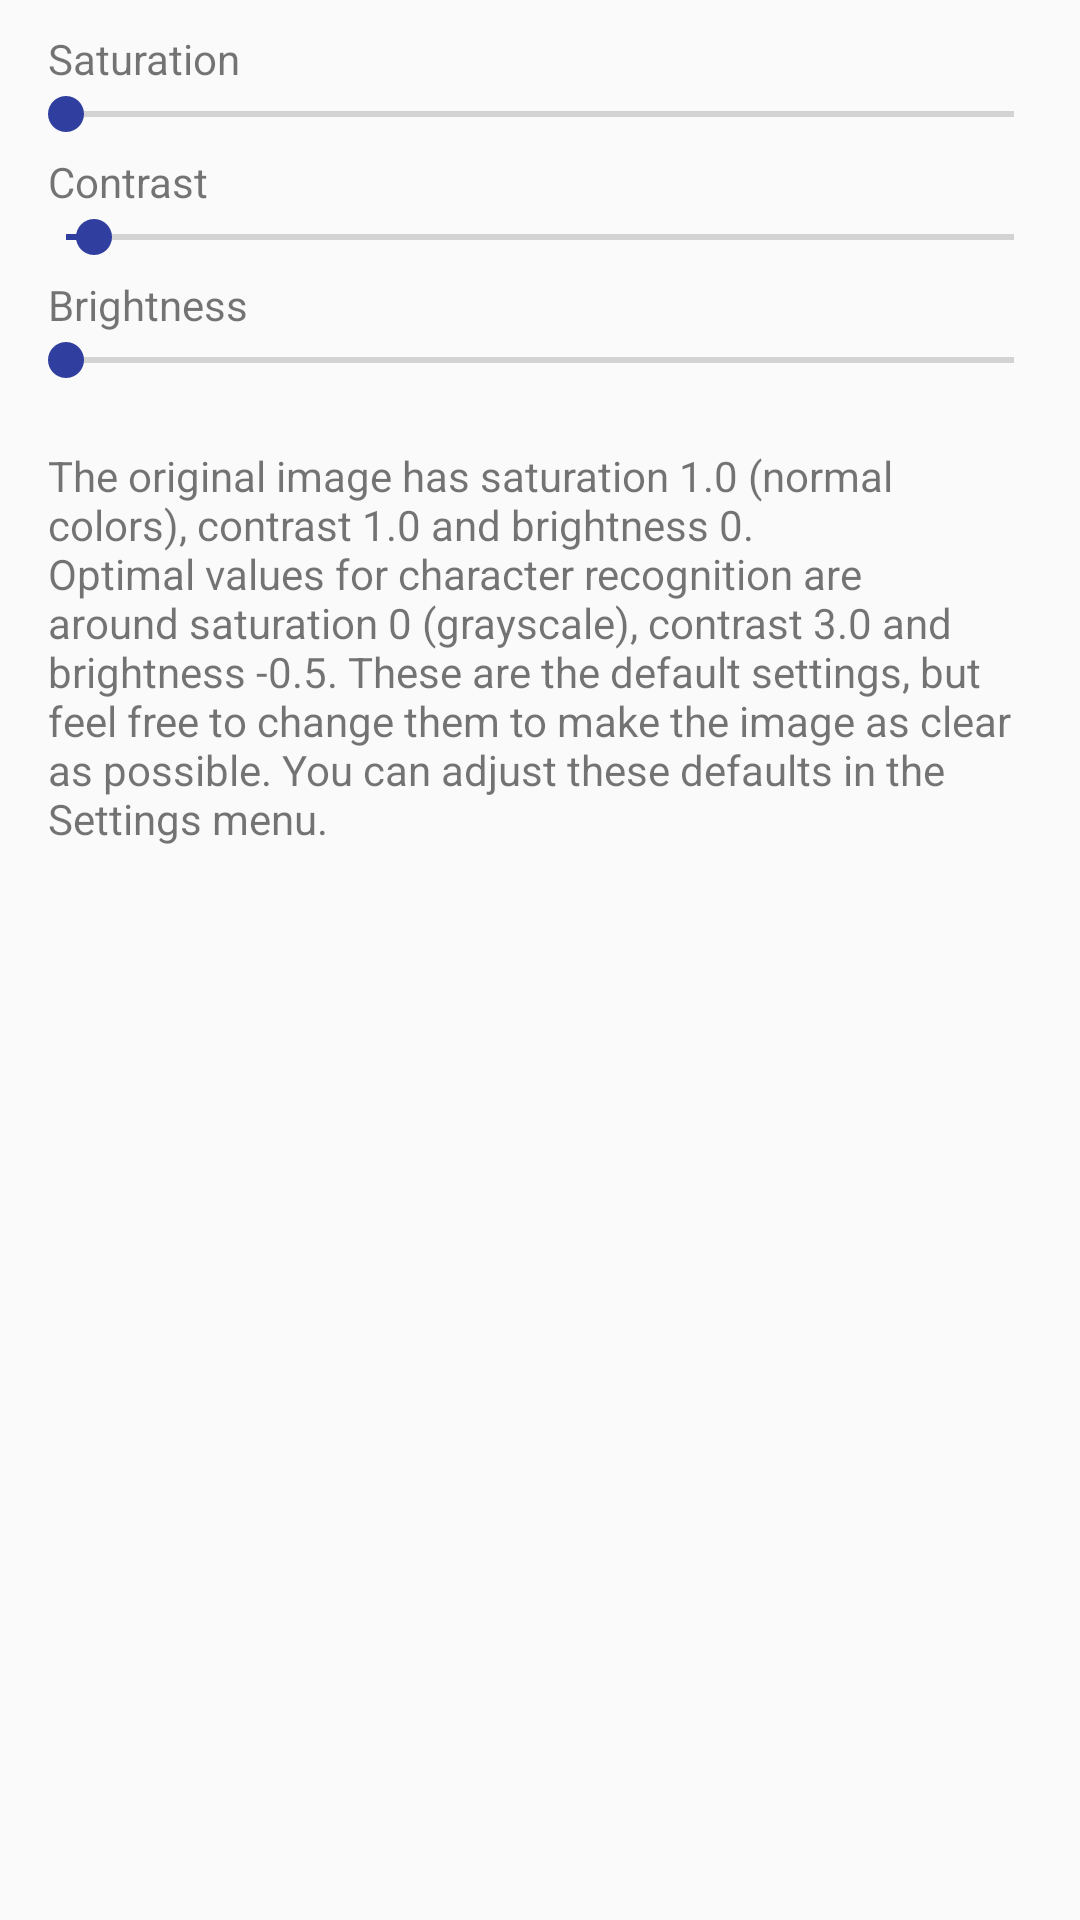

Reconstruct the res/layout file that produces this screen, plus the resources it refers to.
<!-- AndroidManifest.xml: application theme AppTheme -->
<!-- res/layout/activity_adjust_image.xml -->
<?xml version="1.0" encoding="utf-8"?>
<ScrollView
    xmlns:android="http://schemas.android.com/apk/res/android"
    xmlns:tools="http://schemas.android.com/tools"
    android:layout_width="match_parent"
    android:layout_height="match_parent"
    tools:context="com.japanesetoolboxapp.ui.AdjustImageActivity"
    android:orientation="vertical">

    <LinearLayout
        android:layout_width="match_parent"
        android:layout_height="wrap_content"
        android:layout_margin="6dp"
        android:layout_marginBottom="15dp"
        android:orientation="vertical">

        <ImageView
            android:id="@+id/OCRimage"
            android:layout_width="match_parent"
            android:layout_height="wrap_content"
            android:layout_marginBottom="4dp"
            android:background="@android:color/background_dark"
            android:scaleType="centerInside"
            android:contentDescription="@string/ocr"/>

        <TextView
            android:id="@+id/saturationDescription"
            android:layout_marginStart="10dp"
            android:layout_width="match_parent"
            android:layout_height="wrap_content"
            android:text="@string/saturation" />

        <SeekBar
            android:id="@+id/saturationBar"
            android:layout_marginBottom="4dp"
            android:layout_width="match_parent"
            android:layout_height="wrap_content"
            android:max="@string/pref_OCR_image_saturation_range"
            android:progress="@string/pref_OCR_image_saturation_default_value"/>

        <TextView
            android:id="@+id/contrastDescription"
            android:layout_marginStart="10dp"
            android:layout_width="match_parent"
            android:layout_height="wrap_content"
            android:text="@string/contrast" />

        <SeekBar
            android:id="@+id/contrastBar"
            android:layout_marginBottom="4dp"
            android:layout_width="match_parent"
            android:layout_height="wrap_content"
            android:max="@string/pref_OCR_image_contrast_range"
            android:progress="@string/pref_OCR_image_contrast_default_value"/>

        <TextView
            android:id="@+id/brightnessDescription"
            android:layout_marginStart="10dp"
            android:layout_width="match_parent"
            android:layout_height="wrap_content"
            android:text="@string/brightness" />

        <SeekBar
            android:id="@+id/brightnessBar"
            android:layout_marginBottom="4dp"
            android:layout_width="match_parent"
            android:layout_height="wrap_content"
            android:max="@string/pref_OCR_image_brightness_range"
            android:progress="@string/pref_OCR_image_brightness_default_value"/>

        <TextView
            android:layout_width="match_parent"
            android:layout_height="wrap_content"
            android:layout_marginStart="10dp"
            android:layout_marginEnd="10dp"
            android:layout_marginTop="16dp"
            android:text="@string/image_adjustment_hint"/>

    </LinearLayout>

</ScrollView>
<!-- resources referenced by this layout -->
<resources>
  <string name="brightness">Brightness</string>
  <string name="contrast">Contrast</string>
  <string name="ocr">OCR</string>
  <string name="pref_OCR_image_brightness_default_value" translatable="false">0</string>
  <string name="pref_OCR_image_brightness_range" translatable="false">512</string>
  <string name="pref_OCR_image_contrast_default_value" translatable="false">3</string>
  <string name="pref_OCR_image_contrast_range" translatable="false">100</string>
  <string name="pref_OCR_image_saturation_default_value" translatable="false">0</string>
  <string name="pref_OCR_image_saturation_range" translatable="false">512</string>
  <string name="saturation">Saturation</string>
  <color name="colorPrimary">@color/appThemeBlueGreen_colorPrimary</color>
  <color name="colorPrimaryDark">@color/appThemeBlueGreen_colorPrimaryDark</color>
  <color name="colorAccent">@color/appThemeBlueGreen_colorAccent</color>
  <color name="appThemeBlueGreen_colorPrimaryLight">#60ad5e</color>
  <color name="appThemeBlueGreen_colorAccentDark">#001970</color>
  <color name="appThemeBlueGreen_colorAccentLight">#666ad1</color>
  <color name="appThemeBlueGreen_appTextPrimary">@color/appThemeBlueGreen_colorPrimaryDark</color>
  <color name="appThemeBlueGreen_appTextSecondary">@color/appThemeBlueGreen_colorAccent</color>
  <color name="appThemeBlueGreen_textSearch">@color/appThemeBlueGreen_colorPrimaryDark</color>
  <color name="appThemeBlueGreen_buttonBackground">@color/appThemeBlueGreen_colorPrimaryTransparent</color>
  <color name="appThemeBlueGreen_textDictionaryGroupItemMeanings">@color/appThemeBlueGreen_colorPrimary</color>
  <color name="appThemeBlueGreen_textDictionaryChildItemRomaji">@color/appThemeBlueGreen_colorAccentLight</color>
  <color name="appThemeBlueGreen_textDictionaryChildItemKanji">@color/appThemeBlueGreen_colorAccent</color>
  <color name="appThemeBlueGreen_textDictionarySpanClicked">@color/appThemeBlueGreen_colorPrimary</color>
  <color name="appThemeBlueGreen_textDictionaryTypeMeaning">@color/Black</color>
  <color name="appThemeBlueGreen_textDictionaryRuleWhereClause">@color/appThemeBlueGreen_appTextSecondary</color>
  <color name="appThemeBlueGreen_textConjugatorVerbChooserCharacteristics">@color/appThemeBlueGreen_colorPrimary</color>
  <color name="appThemeBlueGreen_textConjugatorVerbChooserMeaning">@color/Black</color>
  <color name="appThemeBlueGreen_textConjugatorConjugationChooserLower">@color/Black</color>
  <color name="appThemeBlueGreen_textConjugatorLabel">@color/Black</color>
  <color name="appThemeBlueGreen_textConjugatorResults">@color/appThemeBlueGreen_appTextSecondary</color>
  <color name="appThemeBlueGreen_textCompositionGridElementDefault">@color/appThemeBlueGreen_colorPrimaryDark</color>
  <color name="appThemeBlueGreen_textCompositionGridElementSelected">@color/appThemeBlueGreen_colorAccent</color>
  <color name="appThemeBlueGreen_colorSelectedDictResultBackground">@color/semiWhite</color>
  <color name="appThemeBlueGreen_elementsBoxBorder">@color/appThemeBlueGreen_colorAccentLight</color>
  <color name="appThemeBlueGreen_kanjiSelectionBoxBorder">@color/appThemeBlueGreen_colorPrimaryDark</color>
  <color name="appThemeBlueGreen_resultsTitleUnderline">@color/appThemeBlueGreen_colorPrimary</color>
  <color name="appThemeBlueGreen_decomposition_FillWhiteEdgePrimary">@color/appThemeBlueGreen_colorPrimaryLight</color>
  <color name="appThemeBlueGreen_decomposition_FillWhiteEdgeSecondary">@color/appThemeBlueGreen_colorAccentLight</color>
  <color name="appThemeBlueGreen_kanjiGridItemBorder">@color/appThemeBlueGreen_colorAccentLight</color>
  <color name="appThemeBlueGreen_colorPrimary">#2e7d32</color>
  <color name="appThemeBlueGreen_colorPrimaryDark">#005005</color>
  <color name="appThemeBlueGreen_colorAccent">#303f9f</color>
  <color name="appThemeBlueGreen_colorPrimaryTransparent">#1a2e7d32</color>
  <color name="Black">#FF000000</color>
  <color name="semiWhite">#edf8ff</color>
</resources>
